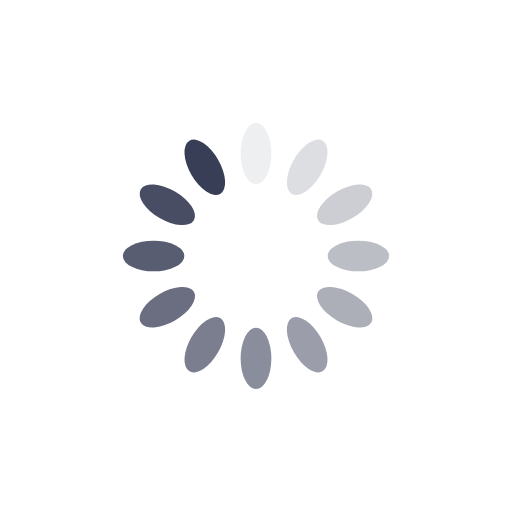
t = 0.00 s
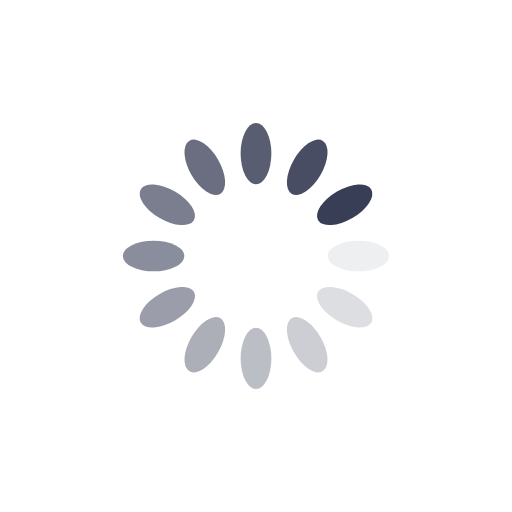
t = 0.25 s
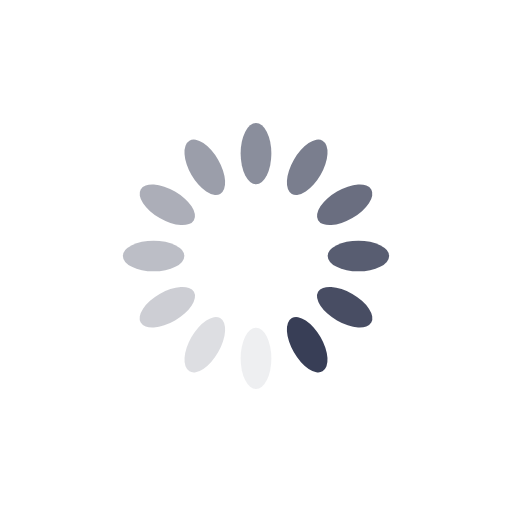
t = 0.50 s
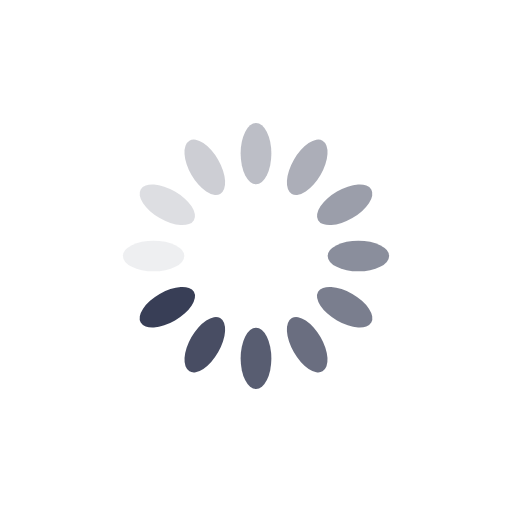
t = 0.75 s

The animated SVG that drew these frames (rendered in a browser with its animation timeline set to each time). Animation: 12 SMIL elements (animate=12); one cycle of 1.00 s, repeats indefinitely.

<?xml version="1.0" encoding="utf-8"?>
<svg xmlns="http://www.w3.org/2000/svg" xmlns:xlink="http://www.w3.org/1999/xlink" style="margin: auto; background: none; display: block; shape-rendering: auto;" width="200px" height="200px" viewBox="0 0 100 100" preserveAspectRatio="xMidYMid">
<g transform="rotate(0 50 50)">
  <rect x="47" y="24" rx="3" ry="6" width="6" height="12" fill="#383e56">
    <animate attributeName="opacity" values="1;0" keyTimes="0;1" dur="1s" begin="-0.9166666666666666s" repeatCount="indefinite"></animate>
  </rect>
</g><g transform="rotate(30 50 50)">
  <rect x="47" y="24" rx="3" ry="6" width="6" height="12" fill="#383e56">
    <animate attributeName="opacity" values="1;0" keyTimes="0;1" dur="1s" begin="-0.8333333333333334s" repeatCount="indefinite"></animate>
  </rect>
</g><g transform="rotate(60 50 50)">
  <rect x="47" y="24" rx="3" ry="6" width="6" height="12" fill="#383e56">
    <animate attributeName="opacity" values="1;0" keyTimes="0;1" dur="1s" begin="-0.75s" repeatCount="indefinite"></animate>
  </rect>
</g><g transform="rotate(90 50 50)">
  <rect x="47" y="24" rx="3" ry="6" width="6" height="12" fill="#383e56">
    <animate attributeName="opacity" values="1;0" keyTimes="0;1" dur="1s" begin="-0.6666666666666666s" repeatCount="indefinite"></animate>
  </rect>
</g><g transform="rotate(120 50 50)">
  <rect x="47" y="24" rx="3" ry="6" width="6" height="12" fill="#383e56">
    <animate attributeName="opacity" values="1;0" keyTimes="0;1" dur="1s" begin="-0.5833333333333334s" repeatCount="indefinite"></animate>
  </rect>
</g><g transform="rotate(150 50 50)">
  <rect x="47" y="24" rx="3" ry="6" width="6" height="12" fill="#383e56">
    <animate attributeName="opacity" values="1;0" keyTimes="0;1" dur="1s" begin="-0.5s" repeatCount="indefinite"></animate>
  </rect>
</g><g transform="rotate(180 50 50)">
  <rect x="47" y="24" rx="3" ry="6" width="6" height="12" fill="#383e56">
    <animate attributeName="opacity" values="1;0" keyTimes="0;1" dur="1s" begin="-0.4166666666666667s" repeatCount="indefinite"></animate>
  </rect>
</g><g transform="rotate(210 50 50)">
  <rect x="47" y="24" rx="3" ry="6" width="6" height="12" fill="#383e56">
    <animate attributeName="opacity" values="1;0" keyTimes="0;1" dur="1s" begin="-0.3333333333333333s" repeatCount="indefinite"></animate>
  </rect>
</g><g transform="rotate(240 50 50)">
  <rect x="47" y="24" rx="3" ry="6" width="6" height="12" fill="#383e56">
    <animate attributeName="opacity" values="1;0" keyTimes="0;1" dur="1s" begin="-0.25s" repeatCount="indefinite"></animate>
  </rect>
</g><g transform="rotate(270 50 50)">
  <rect x="47" y="24" rx="3" ry="6" width="6" height="12" fill="#383e56">
    <animate attributeName="opacity" values="1;0" keyTimes="0;1" dur="1s" begin="-0.16666666666666666s" repeatCount="indefinite"></animate>
  </rect>
</g><g transform="rotate(300 50 50)">
  <rect x="47" y="24" rx="3" ry="6" width="6" height="12" fill="#383e56">
    <animate attributeName="opacity" values="1;0" keyTimes="0;1" dur="1s" begin="-0.08333333333333333s" repeatCount="indefinite"></animate>
  </rect>
</g><g transform="rotate(330 50 50)">
  <rect x="47" y="24" rx="3" ry="6" width="6" height="12" fill="#383e56">
    <animate attributeName="opacity" values="1;0" keyTimes="0;1" dur="1s" begin="0s" repeatCount="indefinite"></animate>
  </rect>
</g>
<!-- [ldio] generated by https://loading.io/ --></svg>
